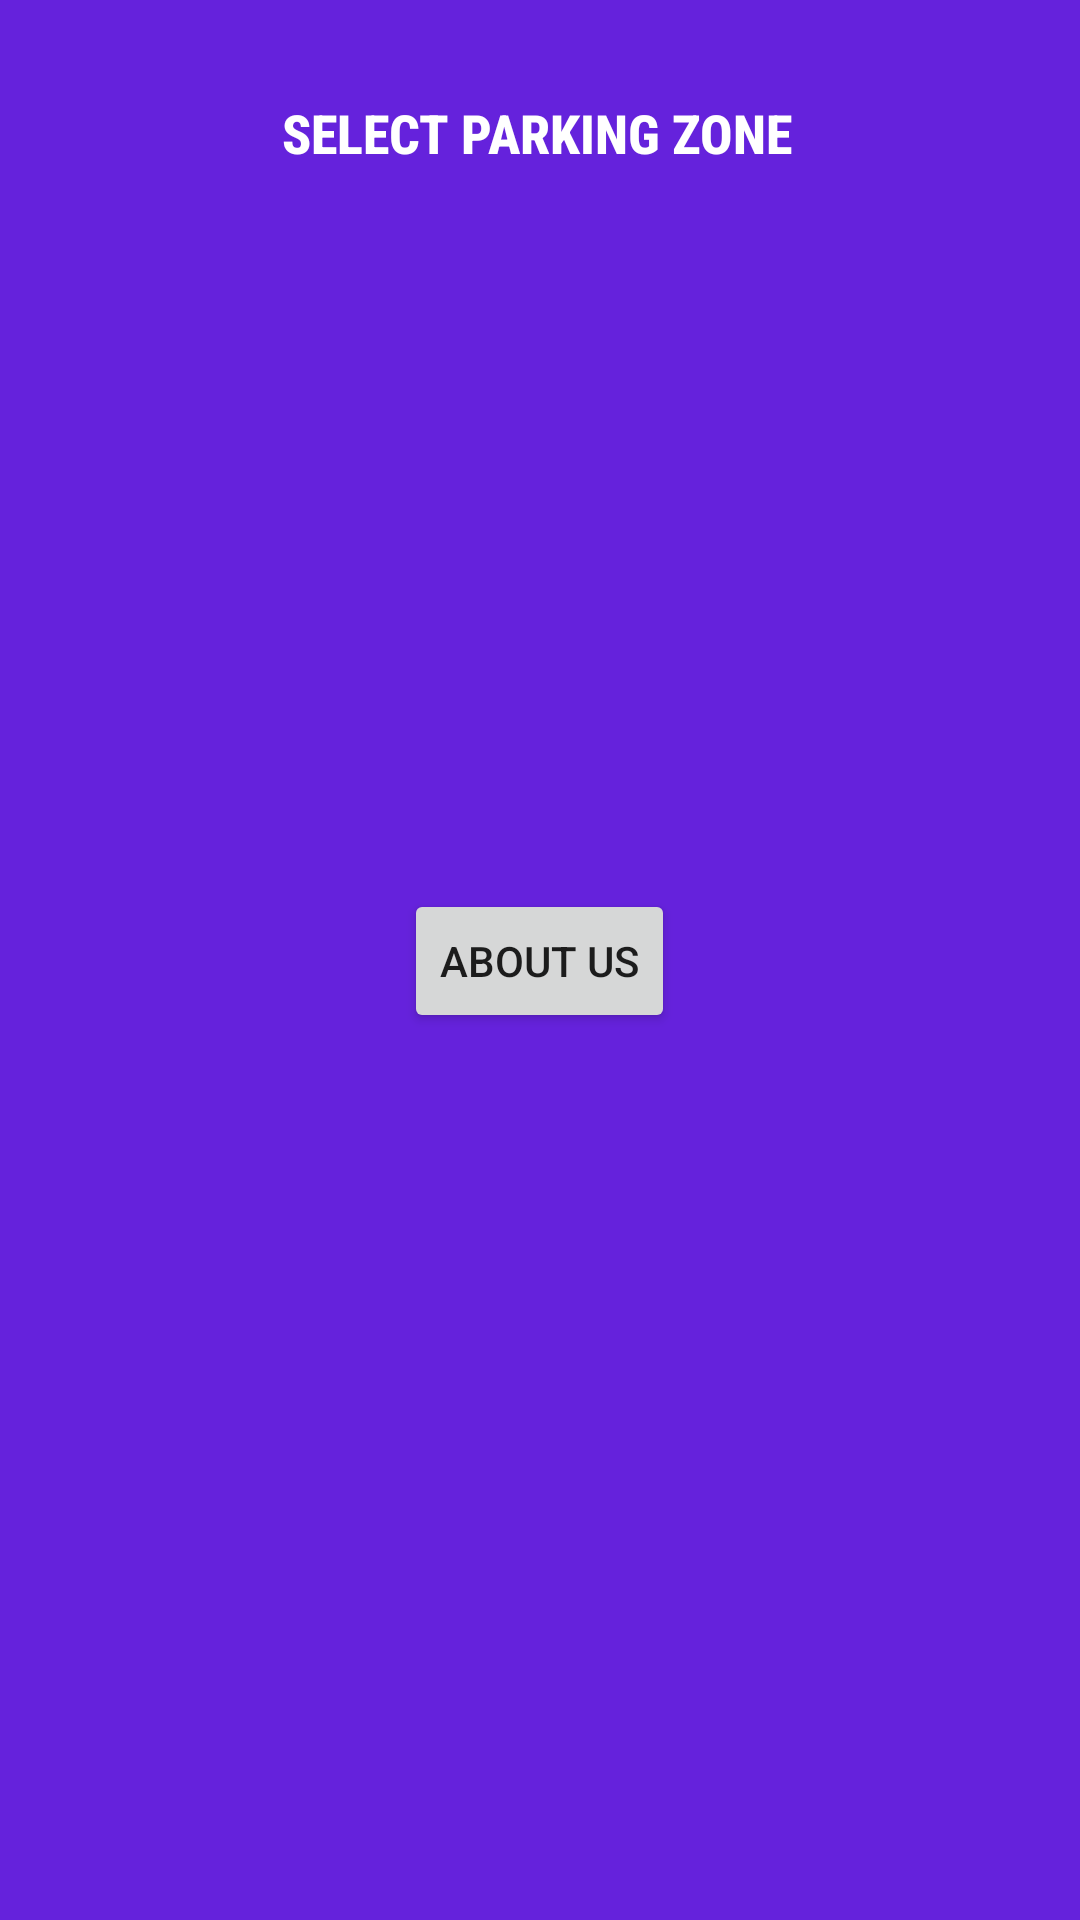

This screen was rendered from an Android layout file. Write that file and the resources it references.
<!-- AndroidManifest.xml: activity theme AppTheme -->
<!-- res/layout/activity_main.xml -->
<?xml version="1.0" encoding="utf-8"?>
<androidx.appcompat.widget.LinearLayoutCompat xmlns:android="http://schemas.android.com/apk/res/android"
    xmlns:app="http://schemas.android.com/apk/res-auto"
    xmlns:tools="http://schemas.android.com/tools"
    android:layout_width="match_parent"
    android:layout_height="match_parent"
    android:background="#6522DC"
    android:padding="12dp"
    android:orientation="vertical"
    android:gravity="top"
    tools:context=".MainActivity">

    <com.google.android.material.appbar.AppBarLayout
        android:layout_width="match_parent"
        android:layout_height="wrap_content"
        tools:layout_editor_absoluteY="334dp">

        <LinearLayout
            android:layout_width="match_parent"
            android:layout_height="wrap_content"/>
    </com.google.android.material.appbar.AppBarLayout>

    <TextView
        android:layout_width="match_parent"
        android:layout_height="wrap_content"
        android:text="SELECT PARKING ZONE"
        android:textSize="18dp"
        android:textStyle="bold"
        android:layout_marginHorizontal="62dp"
        android:fontFamily="sans-serif-condensed-medium"
        android:padding="20dp"
        android:textColor="@color/white"
        android:textColorHighlight="@color/white"
        />

    <ListView
        android:id="@+id/listview"
        android:layout_width="match_parent"
        android:layout_height="wrap_content"
        android:divider="#9C27B0"
        android:listSelector="#00BCD4"
        android:background="@color/white"
        />

    <ImageView
        android:layout_width="200dp"
        android:layout_height="200dp"
        android:layout_gravity="center_horizontal"
        android:src="@drawable/parkingcar"
        android:layout_marginTop="20dp"/>

    <Button
        android:layout_width="wrap_content"
        android:layout_height="wrap_content"
        android:id="@+id/aboutus"
        android:text="About Us"
        android:gravity="center"
        android:layout_gravity="center_horizontal"
        />

</androidx.appcompat.widget.LinearLayoutCompat>
<!-- resources referenced by this layout -->
<resources>
  <color name="white">#FFFFFFFF</color>
  <style name="AppTheme" parent="Theme.AppCompat.Light.DarkActionBar">
  
          <item name="colorPrimary">@color/design_default_color_secondary_variant</item>
          <item name="colorPrimaryDark">@color/design_default_color_primary_dark</item>
  
      </style>
</resources>
